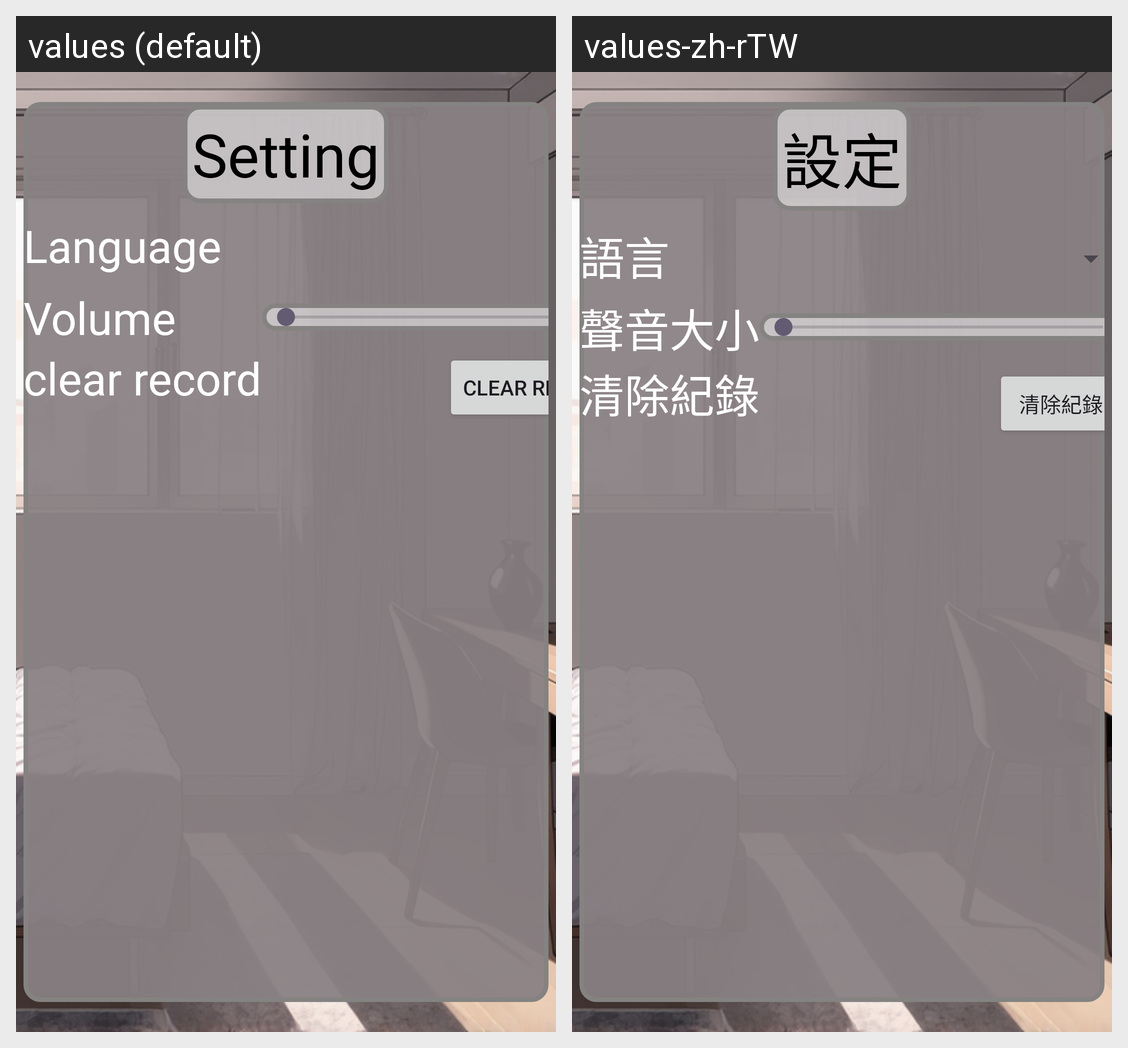

The Android screen above is rendered under two locales of the same app. Produce the string resources it draws, with the default and per-locale values.
Android screen res/layout/activty_setting.xml rendered under 2 locales, left to right: values (default), values-zh-rTW. Device: Nexus 5 (rendered at 1080×1920; each locale shown at half size, 540×960, under a caption strip naming it); theme Theme.Itp4501_gameingx.
Strings drawn on this screen, with the default value and each locale's value (text and hints the layout hard-codes, and strings that could not be matched under every locale, appear in the picture but are not listed):

setting
  values: Setting
  values-zh-rTW: 設定

language
  values: Language
  values-zh-rTW: 語言

volume
  values: Volume
  values-zh-rTW: 聲音大小

clear_record
  values: clear record
  values-zh-rTW: 清除紀錄
